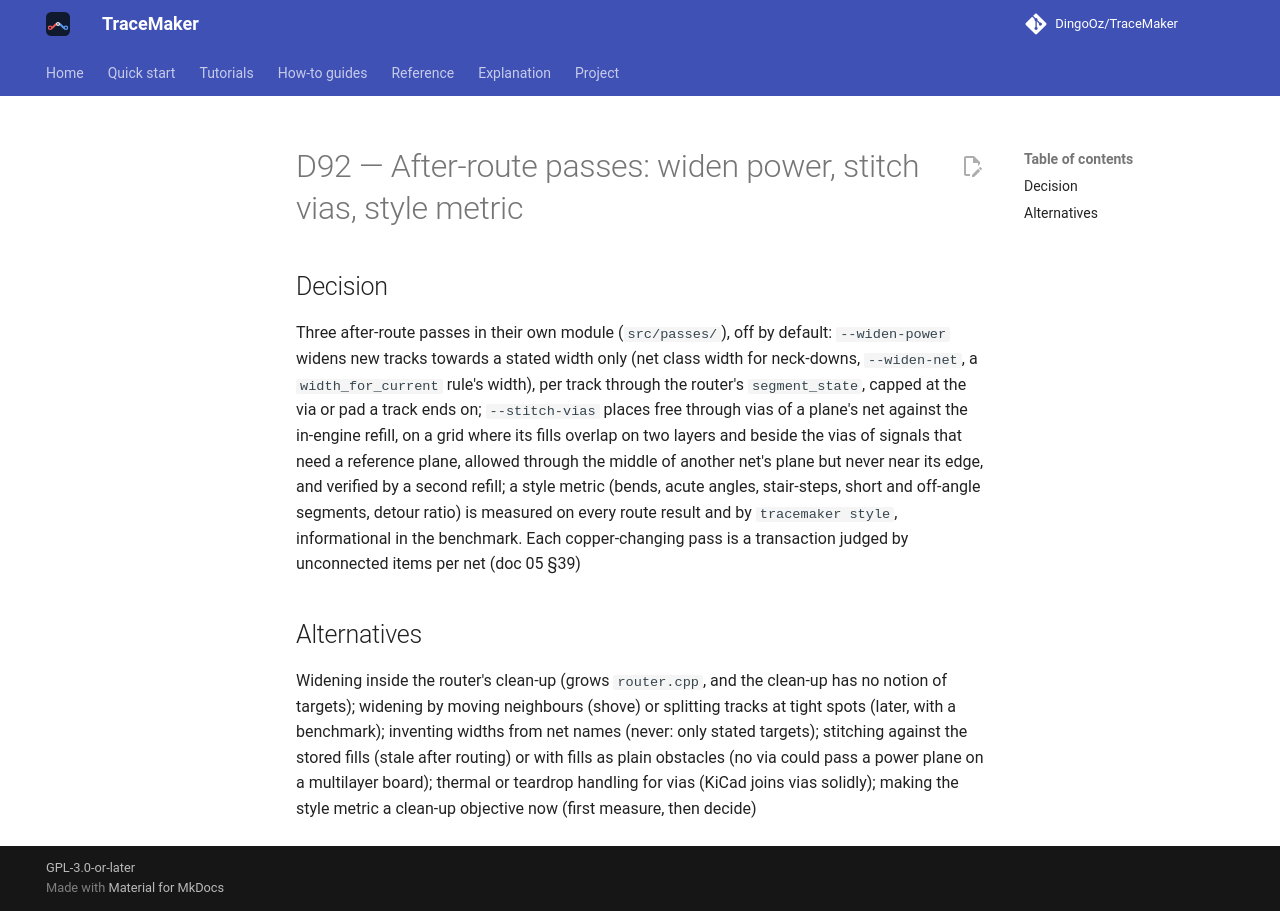

repository: DingoOz/TraceMaker · page: dev/decisions/D092/index.html · generator: mkdocs

---
id: D92
title: "After-route passes: widen power, stitch vias, style metric"
status: accepted
relates: []
docs: ["05"]
---

# D92 — After-route passes: widen power, stitch vias, style metric

## Decision

Three after-route passes in their own module (`src/passes/`), off by default: `--widen-power` widens new tracks towards a stated width only (net class width for neck-downs, `--widen-net`, a `width_for_current` rule's width), per track through the router's `segment_state`, capped at the via or pad a track ends on; `--stitch-vias` places free through vias of a plane's net against the in-engine refill, on a grid where its fills overlap on two layers and beside the vias of signals that need a reference plane, allowed through the middle of another net's plane but never near its edge, and verified by a second refill; a style metric (bends, acute angles, stair-steps, short and off-angle segments, detour ratio) is measured on every route result and by `tracemaker style`, informational in the benchmark. Each copper-changing pass is a transaction judged by unconnected items per net (doc 05 §39)

## Alternatives

Widening inside the router's clean-up (grows `router.cpp`, and the clean-up has no notion of targets); widening by moving neighbours (shove) or splitting tracks at tight spots (later, with a benchmark); inventing widths from net names (never: only stated targets); stitching against the stored fills (stale after routing) or with fills as plain obstacles (no via could pass a power plane on a multilayer board); thermal or teardrop handling for vias (KiCad joins vias solidly); making the style metric a clean-up objective now (first measure, then decide)
